Labelled photos from "OCT_dataset", an image-classification folder in faziya18/retina_ai. The possible labels are: AMD, CSR.

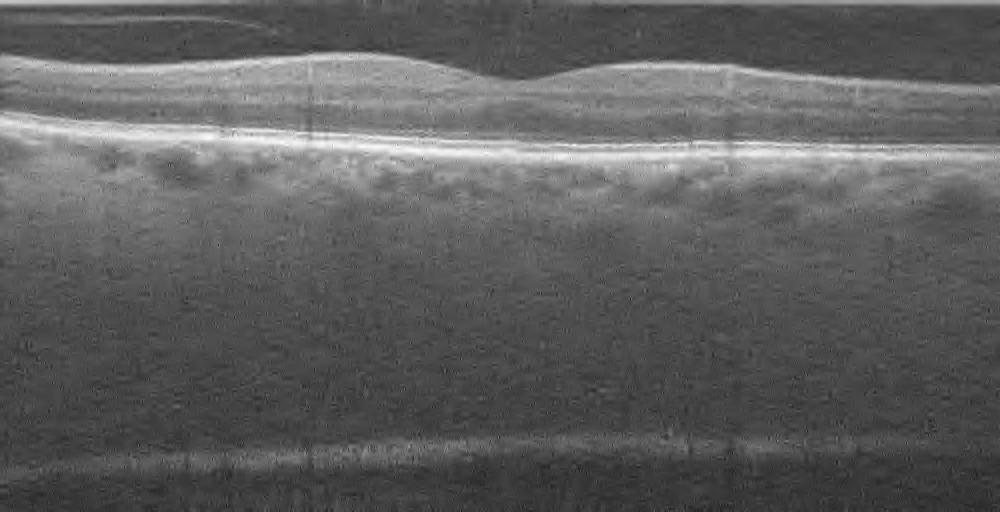
Label: AMD

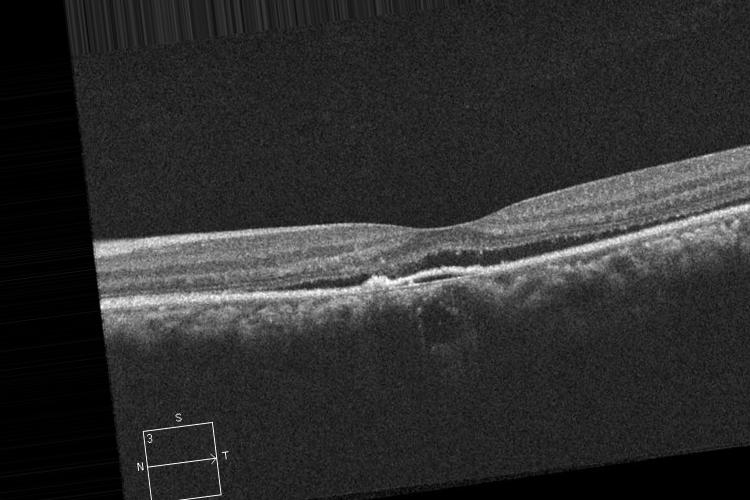
Label: CSR

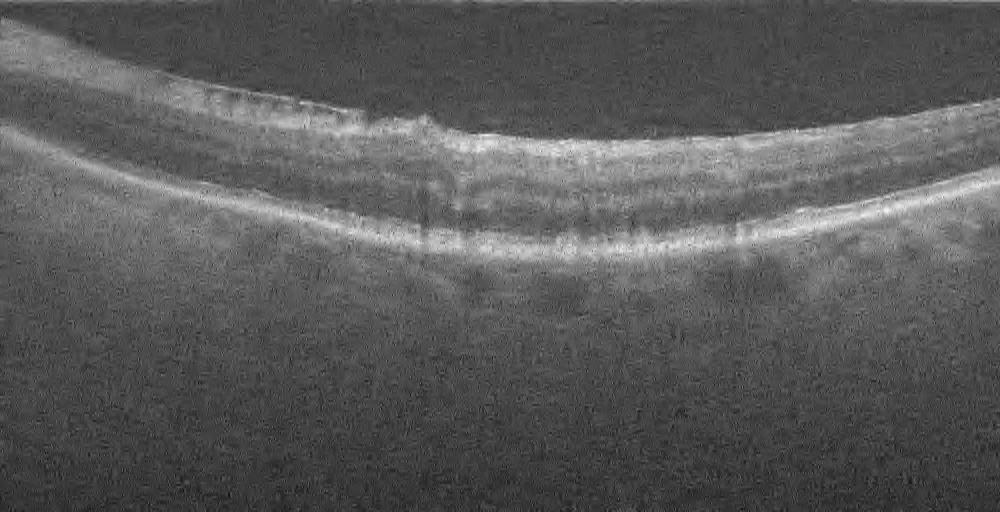
Label: AMD

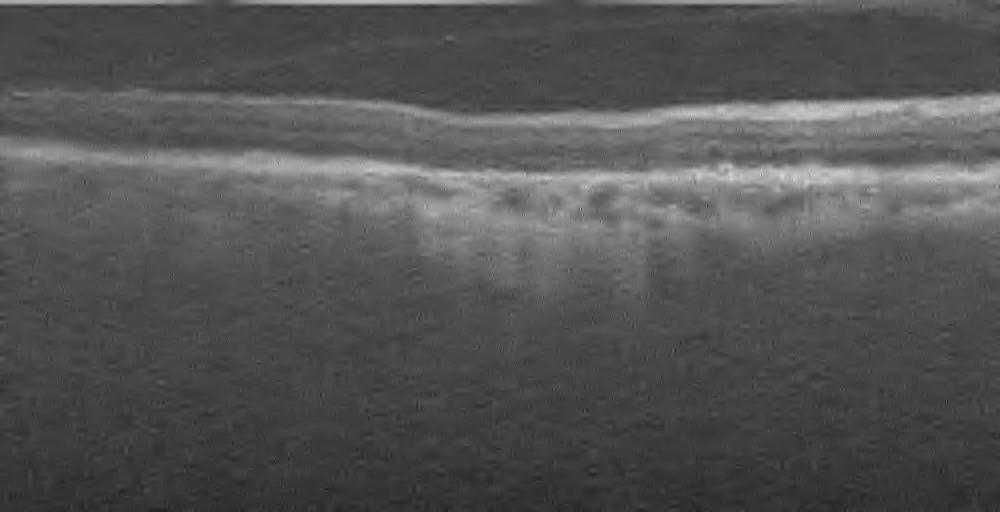
Label: AMD

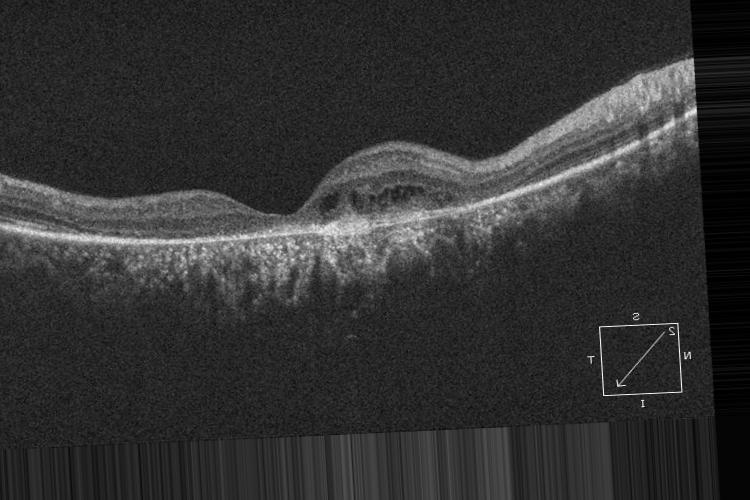
Label: CSR

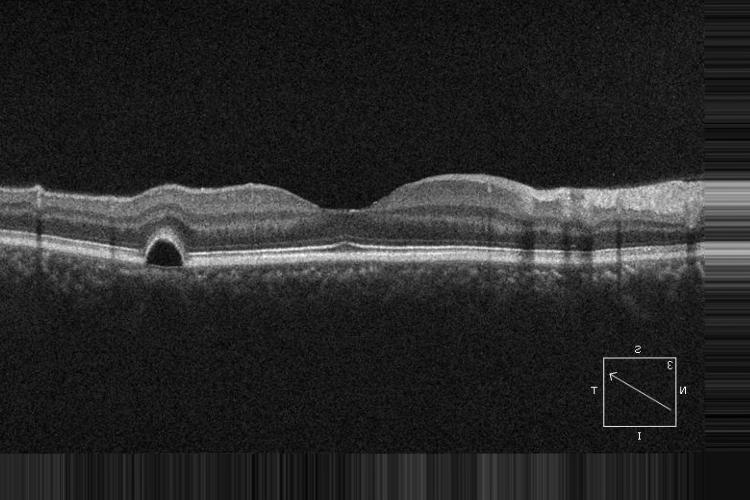
Label: CSR
